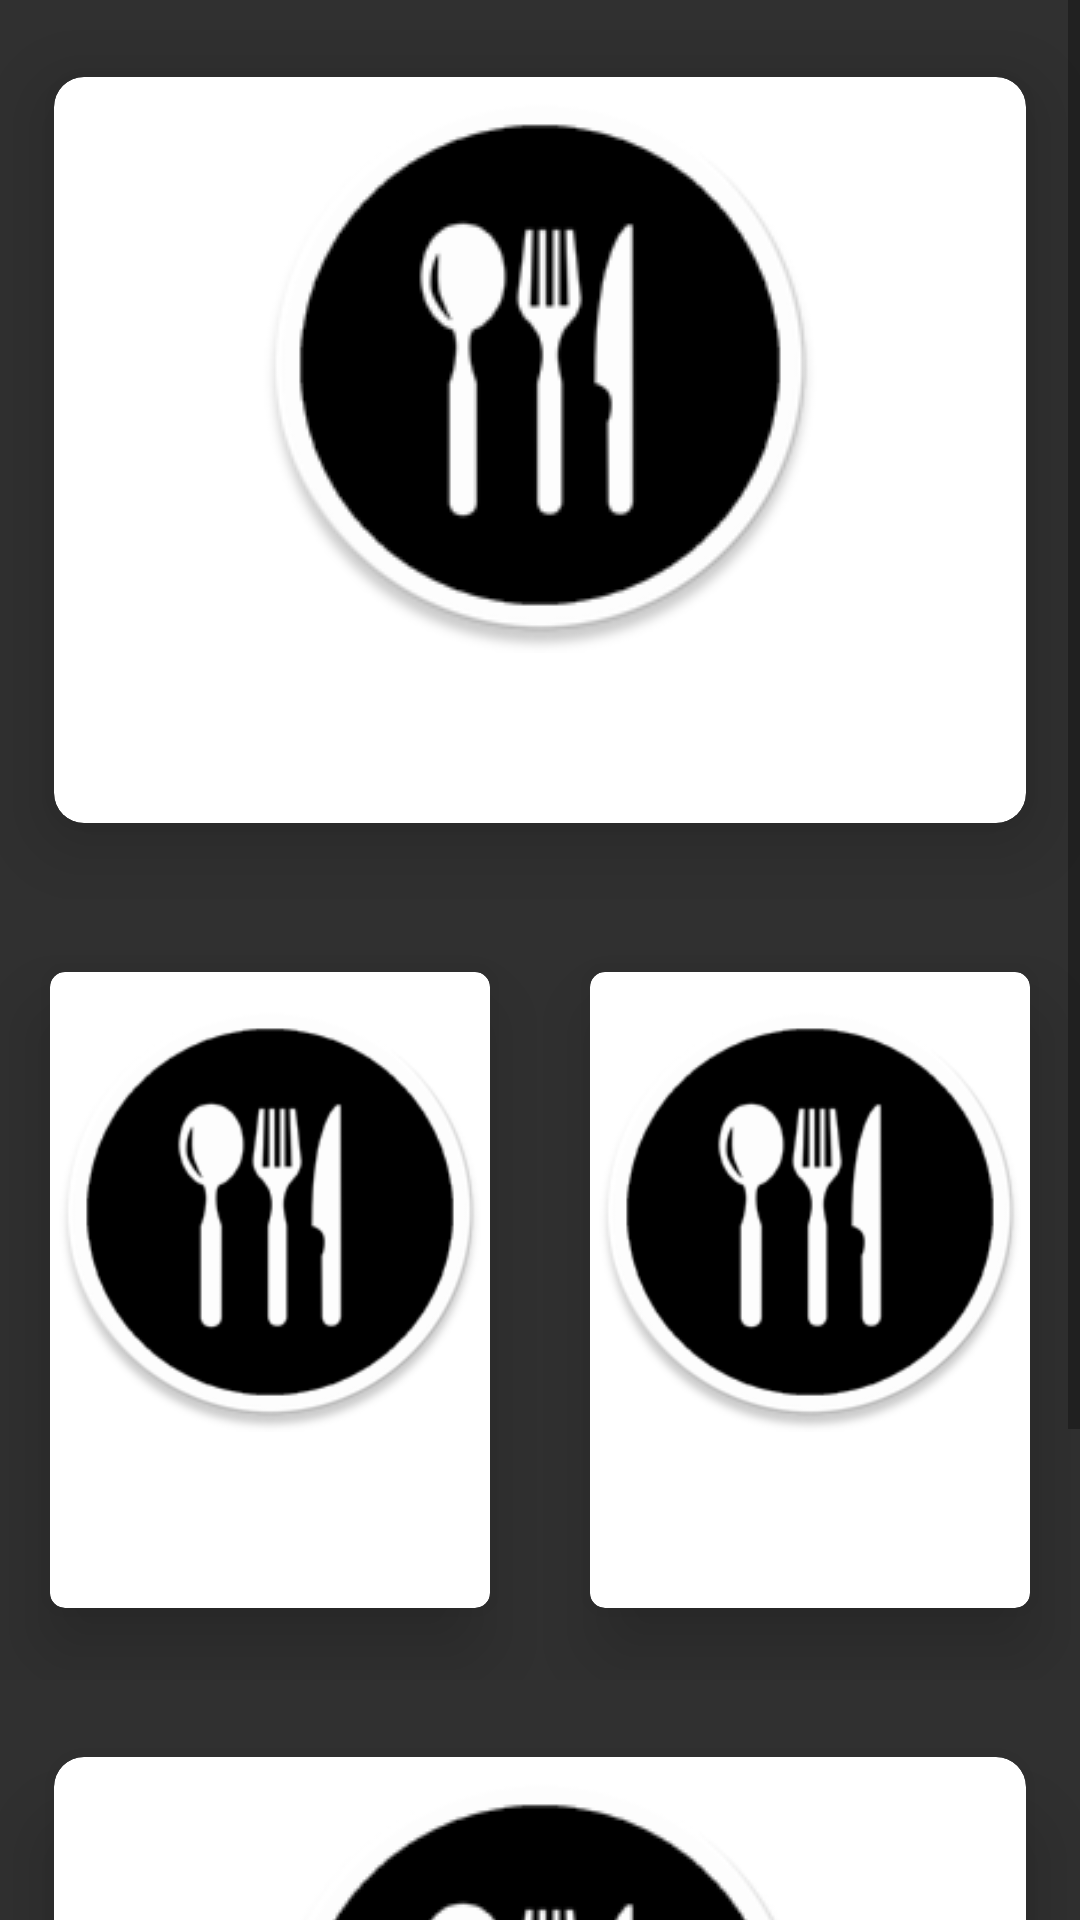

Write the Android layout XML for this screen, with the resource values it uses.
<!-- AndroidManifest.xml: application theme AppTheme -->
<!-- res/layout/home_fragment.xml -->
<?xml version="1.0" encoding="utf-8"?>
<ScrollView xmlns:android="http://schemas.android.com/apk/res/android"
            xmlns:app="http://schemas.android.com/apk/res-auto"
            android:layout_width="match_parent"
            android:layout_height="match_parent"
            android:orientation="vertical">

    <LinearLayout android:layout_width="match_parent"
                  android:layout_height="wrap_content"
                  android:orientation="vertical">

        <android.support.v7.widget.CardView
            android:layout_width="match_parent"
            android:layout_height="300dp"
            app:cardCornerRadius="10dp"
            app:cardElevation="15dp"
            app:cardUseCompatPadding="true">

            <LinearLayout android:layout_width="match_parent"
                          android:layout_height="wrap_content"
                          android:orientation="vertical">

                <ImageView android:layout_width="match_parent"
                           android:layout_height="match_parent"
                           app:srcCompat="@drawable/splash_cook"/>

                <LinearLayout android:layout_width="match_parent"
                              android:layout_height="wrap_content"
                              android:orientation="horizontal"
                              android:weightSum="1">

                    <Button android:layout_width="0dp"
                            android:id="@+id/button_card_one_first"
                            android:layout_height="60dp"
                            android:textStyle="italic"
                            android:layout_weight="0.5"
                            android:background="@drawable/button_home_selector"
                            android:text="@string/app_name"/>

                    <Button android:layout_width="0dp"
                            android:layout_height="60dp"
                            android:id="@+id/button_card_one_two"
                            android:textStyle="italic"
                            android:layout_weight="0.5"
                            android:background="@drawable/button_home_selector"
                            android:text="@string/nav_favorite"/>

                </LinearLayout>

            </LinearLayout>

        </android.support.v7.widget.CardView>

        <LinearLayout android:layout_width="match_parent"
                      android:layout_height="wrap_content"
                      android:orientation="horizontal"
                      android:weightSum="1">

            <android.support.v7.widget.CardView
                android:layout_width="0dp"
                android:layout_height="260dp"
                android:layout_weight="0.5"
                app:cardCornerRadius="5dp"
                app:cardElevation="15dp"
                app:cardUseCompatPadding="true">

                <LinearLayout android:layout_width="match_parent"
                              android:layout_height="wrap_content"
                              android:orientation="vertical">

                    <ImageView android:layout_width="match_parent"
                               android:layout_height="160dp"
                               app:srcCompat="@drawable/splash_cook"/>

                    <LinearLayout android:layout_width="match_parent"
                                  android:layout_height="wrap_content">

                        <Button android:layout_width="match_parent"
                                android:layout_height="50dp"
                                android:textStyle="italic"
                                android:id="@+id/button_card_two"
                                android:background="@drawable/button_home_selector"
                                android:text="@string/nav_random"/>

                    </LinearLayout>

                </LinearLayout>

            </android.support.v7.widget.CardView>


            <android.support.v7.widget.CardView
                android:layout_width="0dp"
                android:layout_height="260dp"
                android:layout_weight="0.5"
                app:cardCornerRadius="5dp"
                app:cardElevation="15dp"
                app:cardUseCompatPadding="true">

                <LinearLayout android:layout_width="match_parent"
                              android:layout_height="match_parent"
                              android:orientation="vertical">


                    <ImageView android:layout_width="match_parent"
                               android:layout_height="160dp"
                               app:srcCompat="@drawable/splash_cook"/>


                    <LinearLayout android:layout_width="match_parent"
                                  android:layout_height="wrap_content">

                        <Button android:layout_width="match_parent"
                                android:layout_height="50dp"
                                android:textStyle="italic"
                                android:id="@+id/button_card_three"
                                android:background="@drawable/button_home_selector"
                                android:text="@string/nav_settings"/>

                    </LinearLayout>

                </LinearLayout>

            </android.support.v7.widget.CardView>

        </LinearLayout>

        <android.support.v7.widget.CardView
            android:layout_width="match_parent"
            android:layout_height="300dp"
            app:cardCornerRadius="10dp"
            app:cardElevation="15dp"
            app:cardUseCompatPadding="true">

            <LinearLayout android:layout_width="match_parent"
                          android:layout_height="wrap_content"
                          android:orientation="vertical">

                <ImageView android:layout_width="match_parent"
                           android:layout_height="match_parent"
                           app:srcCompat="@drawable/splash_cook"/>

                <LinearLayout android:layout_width="match_parent"
                              android:layout_height="wrap_content"
                              android:orientation="horizontal"
                              android:weightSum="1">

                    <Button android:layout_width="0dp"
                            android:layout_height="60dp"
                            android:layout_weight="0.5"
                            android:id="@+id/button_card_four_first"
                            android:textStyle="italic"
                            android:background="@drawable/button_home_selector"
                            android:text="@string/add_recipe"/>

                    <Button android:layout_width="0dp"
                            android:layout_height="60dp"
                            android:layout_weight="0.5"
                            android:id="@+id/button_card_four_two"
                            android:textStyle="italic"
                            android:background="@drawable/button_home_selector"
                            android:text="@string/search_recipe"/>

                </LinearLayout>

            </LinearLayout>

        </android.support.v7.widget.CardView>


    </LinearLayout>

</ScrollView>
<!-- resources referenced by this layout -->
<resources>
  <!-- drawable button_home_selector (drawable) -->
  <?xml version="1.0" encoding="utf-8"?>
  <selector xmlns:android="http://schemas.android.com/apk/res/android">
      <item android:drawable="@drawable/button_rounded_pressed"
            android:state_pressed="true" />
      <item android:drawable="@drawable/button_rounded_default"
            android:state_focused="true" />
      <item android:drawable="@drawable/button_rounded_default" />
  </selector>
  <!-- drawable splash_cook: png bitmap (drawable, 14904 bytes) -->
  <string name="add_recipe">Добавить рецепт</string>
  <string name="app_name">Книга рецептов</string>
  <string name="nav_favorite">Любимые рецепты</string>
  <string name="nav_random">Случайный рецепт</string>
  <string name="nav_settings">Настройки</string>
  <string name="search_recipe">Найти рецепт</string>
  <style name="AppTheme" parent="Theme.AppCompat.Light.NoActionBar">
          <item name="android:windowBackground">@color/blackBackground</item>
          <item name="colorPrimary">@color/blueGreyToolbar</item>
          <item name="colorPrimaryDark">@color/blackPrimaryDark</item>
          <item name="android:textColor">@color/colorTextWhite</item>
          <item name="colorAccent">@color/colorTextWhite</item>
          <item name="toolbarStyle">@style/AppThemeToolbar</item>
          <item name="cardBackgroundColor">@color/blackCards</item>
      </style>
  <!-- drawable button_rounded_pressed (drawable) -->
  <?xml version="1.0" encoding="utf-8"?>
  <shape xmlns:android="http://schemas.android.com/apk/res/android" >
      <solid android:color="@color/colorPressed" />
      <corners android:bottomRightRadius="10dp"
               android:bottomLeftRadius="10dp"
               android:topRightRadius="10dp"
               android:topLeftRadius="10dp"/>
  </shape>
  <!-- drawable button_rounded_default (drawable) -->
  <?xml version="1.0" encoding="utf-8"?>
  <shape xmlns:android="http://schemas.android.com/apk/res/android" >
      <solid android:background="?attr/selectableItemBackground" />
      <corners android:bottomRightRadius="10dp"
               android:bottomLeftRadius="10dp"
               android:topRightRadius="10dp"
               android:topLeftRadius="10dp"/>
  </shape>
  <color name="blackBackground">#303030</color>
  <color name="blueGreyToolbar">#263238</color>
  <color name="blackPrimaryDark">#000000</color>
  <color name="colorTextWhite">#FFFFFF</color>
  <style name="AppThemeToolbar" parent="Base.Widget.AppCompat.Toolbar">
          <item name="android:background">@color/blackToolbar</item>
          <item name="titleTextColor">@color/blackTextToolbar</item>
      </style>
  <color name="blackCards">#424242</color>
  <color name="colorPressed">#e6e6e6</color>
  <color name="blackToolbar">#212121</color>
  <color name="blackTextToolbar">@color/colorTextWhite</color>
</resources>
